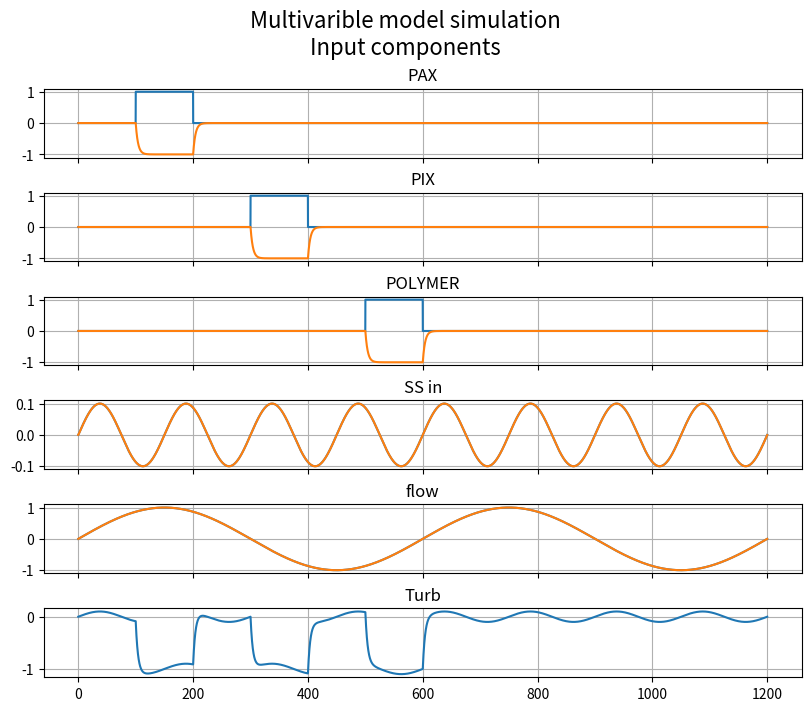

Write the Python code that produced this figure.
#%% Second degree class defenition
class secDegModel:
    #%%% secDegModel _init_
    def __init__(self, dt, K =1, Tc1 = 30, Tc2 = 60, timeDelay = 10, initStateValue = 0, initDelayValue = 0, offset = 0):
        # Import Needed Modules
        
        # Define objects
        self._obj_delay = timedelay(timeDelay = timeDelay, dt = dt, initDelayValue = initDelayValue)
        #self._obj_delay = timedelay(timeDelay,dt)
        self.min = 0
        self.max = 10
        # Define Model Parameters
        self.offset = offset
        self._dt = dt
        self._K = K
        self._Tc1 = Tc1
        self._Tc2 = Tc2
        # Define State Variables
        self._y1_k = initStateValue - offset
        self._y2_k = initStateValue - offset
    #%%% secDegModel - RUN
    def run(self, u_k):
        dt = self._dt
        K = self._K
        Tc1 = self._Tc1
        Tc2 = self._Tc2
        
        #Model calculation
        if u_k < self.min:
            u_k = self.min
        elif u_k > self.max:
            u_k = self.max

        u_k = self._obj_delay.run(u_k)
        u_k *= -1 # Inverting input because of turbidity reacts negativ to positive input of chemicals.
        u_k *= self._K
        self._y1_k -= self.offset
        self._y1_k = (((dt)/(Tc1+dt))*u_k) + ((Tc1/(Tc1+dt))*self._y1_k)
        self._y2_k = (((dt)/(Tc2+dt))*self._y1_k) + ((Tc2/(Tc2+dt))*self._y2_k)

        return self._y1_k  + self.offset
    
    #%%% secDegModel - setState
    def setState(self,NewState):
        self._y1_k = NewState
        self._y2_k = NewState
        return None
    
    

class timedelay:
    def __init__(self, timeDelay, dt, initDelayValue = 0):
        # Import Needed Modules
        import numpy as np
        # Define Timedelay Variables
        self._timeDelay = timeDelay
        self._N_Delay_samples = max(int(timeDelay/dt)+1,1)
        self._initDelayValue = initDelayValue
        self._timeDelay = timeDelay
        self._timeDelayArrayLength = int(round(timeDelay/dt)+ 1) 
        self._delay_array = np.zeros(self._timeDelayArrayLength) + initDelayValue
        
    def run(self, U, K = 1):
        #Timedelay calculation
        u_out = self._delay_array[-1]
        self._delay_array[1:] = self._delay_array[0:-1]
        self._delay_array[0] = U
        return u_out
    
class mimoMODEL:
    def __init__(self, dt, initStateValue):
        # Import Needed Modules
        
        # Set initial states
        self.initStateValueTURB = initStateValue[0]
        self.initStateValueSS = initStateValue[1]
        # Define constants
        self.dt = dt
        # Define objects        
        self._objPIX = secDegModel(dt, K =1, Tc1 = 4, Tc2 = 4, timeDelay = 0, initStateValue = 0, initDelayValue = 0, offset = 0)
        self._objPAX = secDegModel(dt, K =1, Tc1 = 4, Tc2 = 4, timeDelay = 0, initStateValue = 0, initDelayValue = 0, offset = 0)
        self._objPOL = secDegModel(dt, K =1, Tc1 = 4, Tc2 = 4, timeDelay = 0, initStateValue = 0, initDelayValue = 0, offset = 0)
        self._objSS = timedelay(timeDelay = 0 , dt = self.dt, initDelayValue = self.initStateValueSS)
        
    def run(self, u_pix, u_pax, u_pol, u_ss, u_flow):
    # def run(self, u_pix = -10, u_pax = -20, u_pol = -30, u_ss = -40, u_flow = -50):
        self.pixState = self._objPIX.run(u_pix)
        self.paxState = self._objPAX.run(u_pax)
        self.polState = self._objPOL.run(u_pol)
        self.ssState = self._objSS.run(u_ss, 4)
        self.u_flow = u_flow
        
        self.turbState = self.pixState + self.paxState + self.polState + self.ssState # + self.u_flow
        return self.turbState, self.pixState, self.paxState, self.polState, self.ssState, self.u_flow

###################################################################
#%% CODE BELOW THIS LINE IS ONLY FOR ISOLATED TESTING THE CODE ABOVE
###################################################################
if __name__ == "__main__":
    import numpy as np
    import matplotlib.pyplot as plt
    
    start = 0
    stop = 1200
    dt = 0.1
    ns = int((stop-start)/dt)+1
    time = np.linspace(start,stop,ns)
    
    
    # #%% Defining In/Out-putArrays
    # #%%% STATE-ARRAYS
    Y_pix = np.zeros(len(time))
    Y_pax = np.zeros(len(time))
    Y_pol = np.zeros(len(time))
    Y_ss = np.zeros(len(time))
    Y_flow = np.zeros(len(time))
    #%%% SYSTEM INPUT ARRAYS
    # PAX input
    U_pax = np.zeros(len(time))
    U_pax[int(100/dt):] += 1
    U_pax[int(200/dt):] += -1
    
    # PIX input
    U_pix = np.zeros(len(time))
    U_pix[int(300/dt):] += 1
    U_pix[int(400/dt):] += -1
    
    # POL input
    U_pol = np.zeros(len(time))
    U_pol[int(500/dt):] += 1
    U_pol[int(600/dt):] += -1
    
    # SS/TURB input
    U_SS = np.zeros(len(time)) + np.sin(2*np.pi*time/150)
    U_SS /= 10
    
    # FLOW input
    U_flow = np.zeros(len(time)) + np.sin(2*np.pi*time/600)
    
    #%%MIMO model
    obj_mimo = mimoMODEL(dt, [5,U_SS[0]])
    
    
    Turb_mimo = time * 0
    for k in range(len(time)):
        Turb_mimo[k], Y_pix[k], Y_pax[k], Y_pol[k], Y_ss[k], Y_flow[k] = obj_mimo.run(U_pix[k], U_pax[k], U_pol[k], U_SS[k], U_flow[k])
    
    #%%% MIMO Plotting
    #%%            Plotting arrays
    #|||||||||||||||||||||||||||||||||||||||||#
    ###########################################
    fig, ax = plt.subplots(6,1, constrained_layout=True,sharex=True, figsize=[8,7])
    fig.suptitle('Multivarible model simulation\nInput components', fontsize=16)
    
    ax[0].set_title('PAX')
    ax[0].plot(time,U_pax)
    ax[0].plot(time,Y_pax)
    ax[0].grid(True)
    
    ax[1].set_title('PIX')
    ax[1].plot(time,U_pix)
    ax[1].plot(time,Y_pix)
    ax[1].grid(True)
    
    
    ax[2].set_title('POLYMER')
    ax[2].plot(time,U_pol)
    ax[2].plot(time,Y_pol)
    ax[2].grid(True)
    
    
    ax[3].set_title('SS in')
    ax[3].plot(time,U_SS)
    ax[3].plot(time,Y_ss)
    ax[3].grid(True)
    
    ax[4].set_title('flow')
    ax[4].plot(time,U_flow)
    ax[4].plot(time,Y_flow)
    ax[4].grid(True)
    
    ax[5].set_title('Turb')
    ax[5].plot(time, Turb_mimo)
    ax[5].grid(True)
    
    
    #%% SISO model
    
    
    # obj_delay = timedelay(timeDelay=11,dt=0.1,initDelayValue=3)
    # obj_delay.run(10)
    
    # print("_delay_array:",obj_delay._delay_array)
    
    # obj_model = secDegModel(dt = dt,
    #                         K =4,
    #                         Tc1 = 30,
    #                         Tc2 = 60,
    #                         timeDelay = 1000,
    #                         initStateValue = 0,
    #                         initDelayValue = 0,
    #                         offset = 2
    #                         )
    # Y_siso = time * 0
    
    # print("_delay_array:",obj_model._obj_delay._delay_array[:20])
    
    # for k in range(len(time)):
    #     Y_siso[k] = obj_model.run(0)
    # plt.plot(time,Y_siso)
    # plt.grid()
